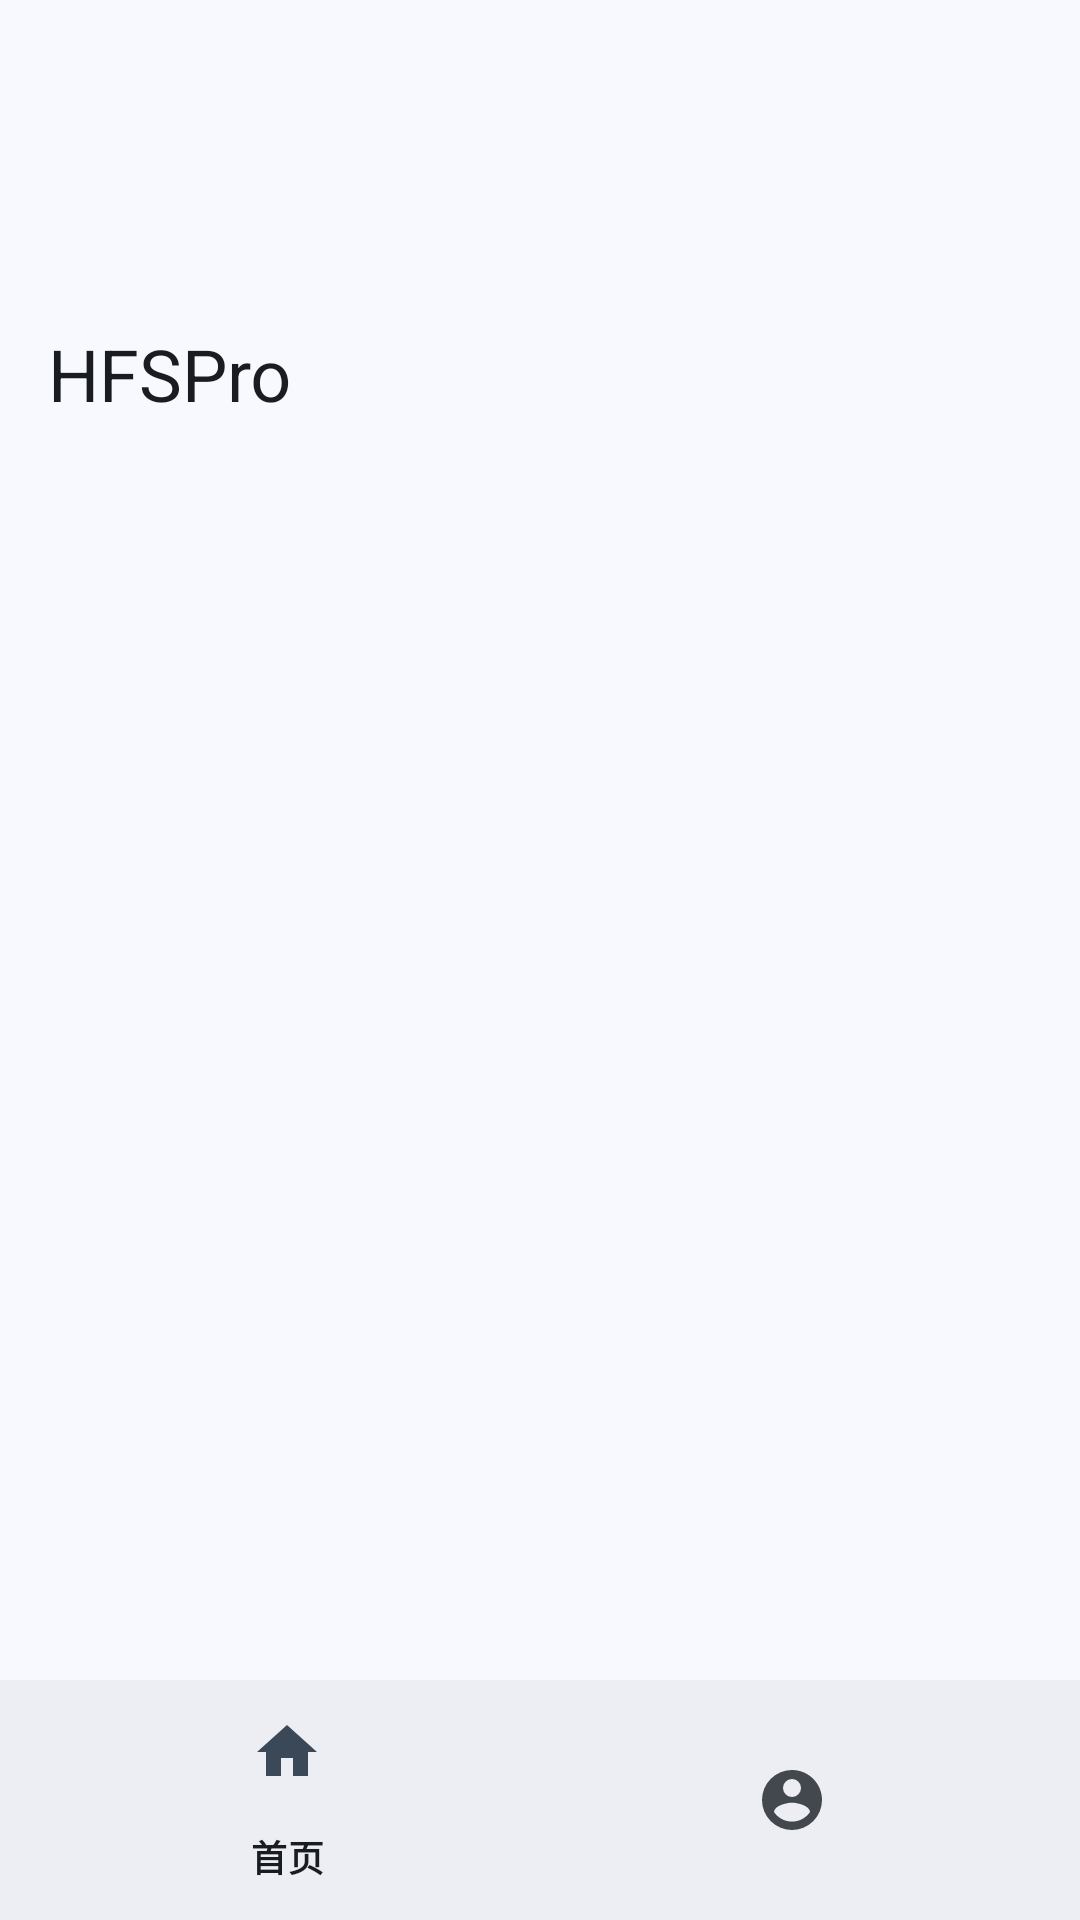

Write the Android layout XML for this screen, with the resource values it uses.
<!-- AndroidManifest.xml: application theme AppTheme -->
<!-- res/layout/activity_main.xml -->
<?xml version="1.0" encoding="utf-8"?>
<androidx.coordinatorlayout.widget.CoordinatorLayout
    xmlns:android="http://schemas.android.com/apk/res/android"
    xmlns:app="http://schemas.android.com/apk/res-auto"
    xmlns:tools="http://schemas.android.com/tools"
    android:layout_width="match_parent"
    android:layout_height="match_parent"
    tools:context=".MainActivity">

    <com.google.android.material.appbar.AppBarLayout
        android:layout_width="match_parent"
        android:layout_height="wrap_content">

        <com.google.android.material.appbar.CollapsingToolbarLayout
            android:id="@+id/collapsing_toolbar"
            android:layout_width="match_parent"
            android:layout_height="150dp"
            app:layout_scrollFlags="scroll|exitUntilCollapsed"
            app:title="HFSPro">

            <com.google.android.material.appbar.MaterialToolbar
                android:id="@+id/t"
                android:layout_width="match_parent"
                android:layout_height="?attr/actionBarSize"
                app:layout_collapseMode="pin"
                app:titleCentered="true"
                app:titleTextColor="@color/md_theme_primary" />

        </com.google.android.material.appbar.CollapsingToolbarLayout>

    </com.google.android.material.appbar.AppBarLayout>

    <androidx.fragment.app.FragmentContainerView
        android:id="@+id/fragment_container"
        android:layout_width="match_parent"
        android:layout_height="match_parent"
        app:layout_behavior="@string/appbar_scrolling_view_behavior" />

    <com.google.android.material.bottomnavigation.BottomNavigationView
        android:id="@+id/main_nav_view"
        android:layout_width="match_parent"
        android:layout_height="wrap_content"
        android:layout_gravity="bottom"
        app:labelVisibilityMode="selected"
        app:menu="@menu/main_nav_menu" />

</androidx.coordinatorlayout.widget.CoordinatorLayout>
<!-- resources referenced by this layout -->
<resources>
  <color name="md_theme_primary">#36618E</color>
  <color name="md_theme_onPrimary">#FFFFFF</color>
  <color name="md_theme_primaryContainer">#D1E4FF</color>
  <color name="md_theme_onPrimaryContainer">#1A4975</color>
  <color name="md_theme_secondary">#535F70</color>
  <color name="md_theme_onSecondary">#FFFFFF</color>
  <color name="md_theme_secondaryContainer">#D7E3F8</color>
  <color name="md_theme_onSecondaryContainer">#3B4858</color>
  <color name="md_theme_tertiary">#6B5778</color>
  <color name="md_theme_onTertiary">#FFFFFF</color>
  <color name="md_theme_tertiaryContainer">#F3DAFF</color>
  <color name="md_theme_onTertiaryContainer">#523F5F</color>
  <color name="md_theme_error">#BA1A1A</color>
  <color name="md_theme_onError">#FFFFFF</color>
  <color name="md_theme_errorContainer">#FFDAD6</color>
  <color name="md_theme_onErrorContainer">#93000A</color>
  <color name="md_theme_background">#F8F9FF</color>
  <color name="md_theme_onBackground">#191C20</color>
  <color name="md_theme_surface">#F8F9FF</color>
  <color name="md_theme_onSurface">#191C20</color>
  <color name="md_theme_surfaceVariant">#DFE2EB</color>
  <color name="md_theme_onSurfaceVariant">#43474E</color>
  <color name="md_theme_outline">#73777F</color>
  <color name="md_theme_outlineVariant">#C3C6CF</color>
  <color name="md_theme_inverseSurface">#2E3135</color>
  <color name="md_theme_inverseOnSurface">#EFF0F7</color>
  <color name="md_theme_inversePrimary">#A0CAFD</color>
  <color name="md_theme_primaryFixed">#D1E4FF</color>
  <color name="md_theme_onPrimaryFixed">#001D36</color>
  <color name="md_theme_primaryFixedDim">#A0CAFD</color>
  <color name="md_theme_onPrimaryFixedVariant">#1A4975</color>
  <color name="md_theme_secondaryFixed">#D7E3F8</color>
  <color name="md_theme_onSecondaryFixed">#101C2B</color>
  <color name="md_theme_secondaryFixedDim">#BBC7DB</color>
  <color name="md_theme_onSecondaryFixedVariant">#3B4858</color>
  <color name="md_theme_tertiaryFixed">#F3DAFF</color>
  <color name="md_theme_onTertiaryFixed">#251431</color>
  <color name="md_theme_tertiaryFixedDim">#D7BEE4</color>
  <color name="md_theme_onTertiaryFixedVariant">#523F5F</color>
  <color name="md_theme_surfaceDim">#D8DAE0</color>
  <color name="md_theme_surfaceBright">#F8F9FF</color>
  <color name="md_theme_surfaceContainerLowest">#FFFFFF</color>
  <color name="md_theme_surfaceContainerLow">#F2F3FA</color>
  <color name="md_theme_surfaceContainer">#ECEEF4</color>
  <color name="md_theme_surfaceContainerHigh">#E6E8EE</color>
  <color name="md_theme_surfaceContainerHighest">#E1E2E8</color>
</resources>
